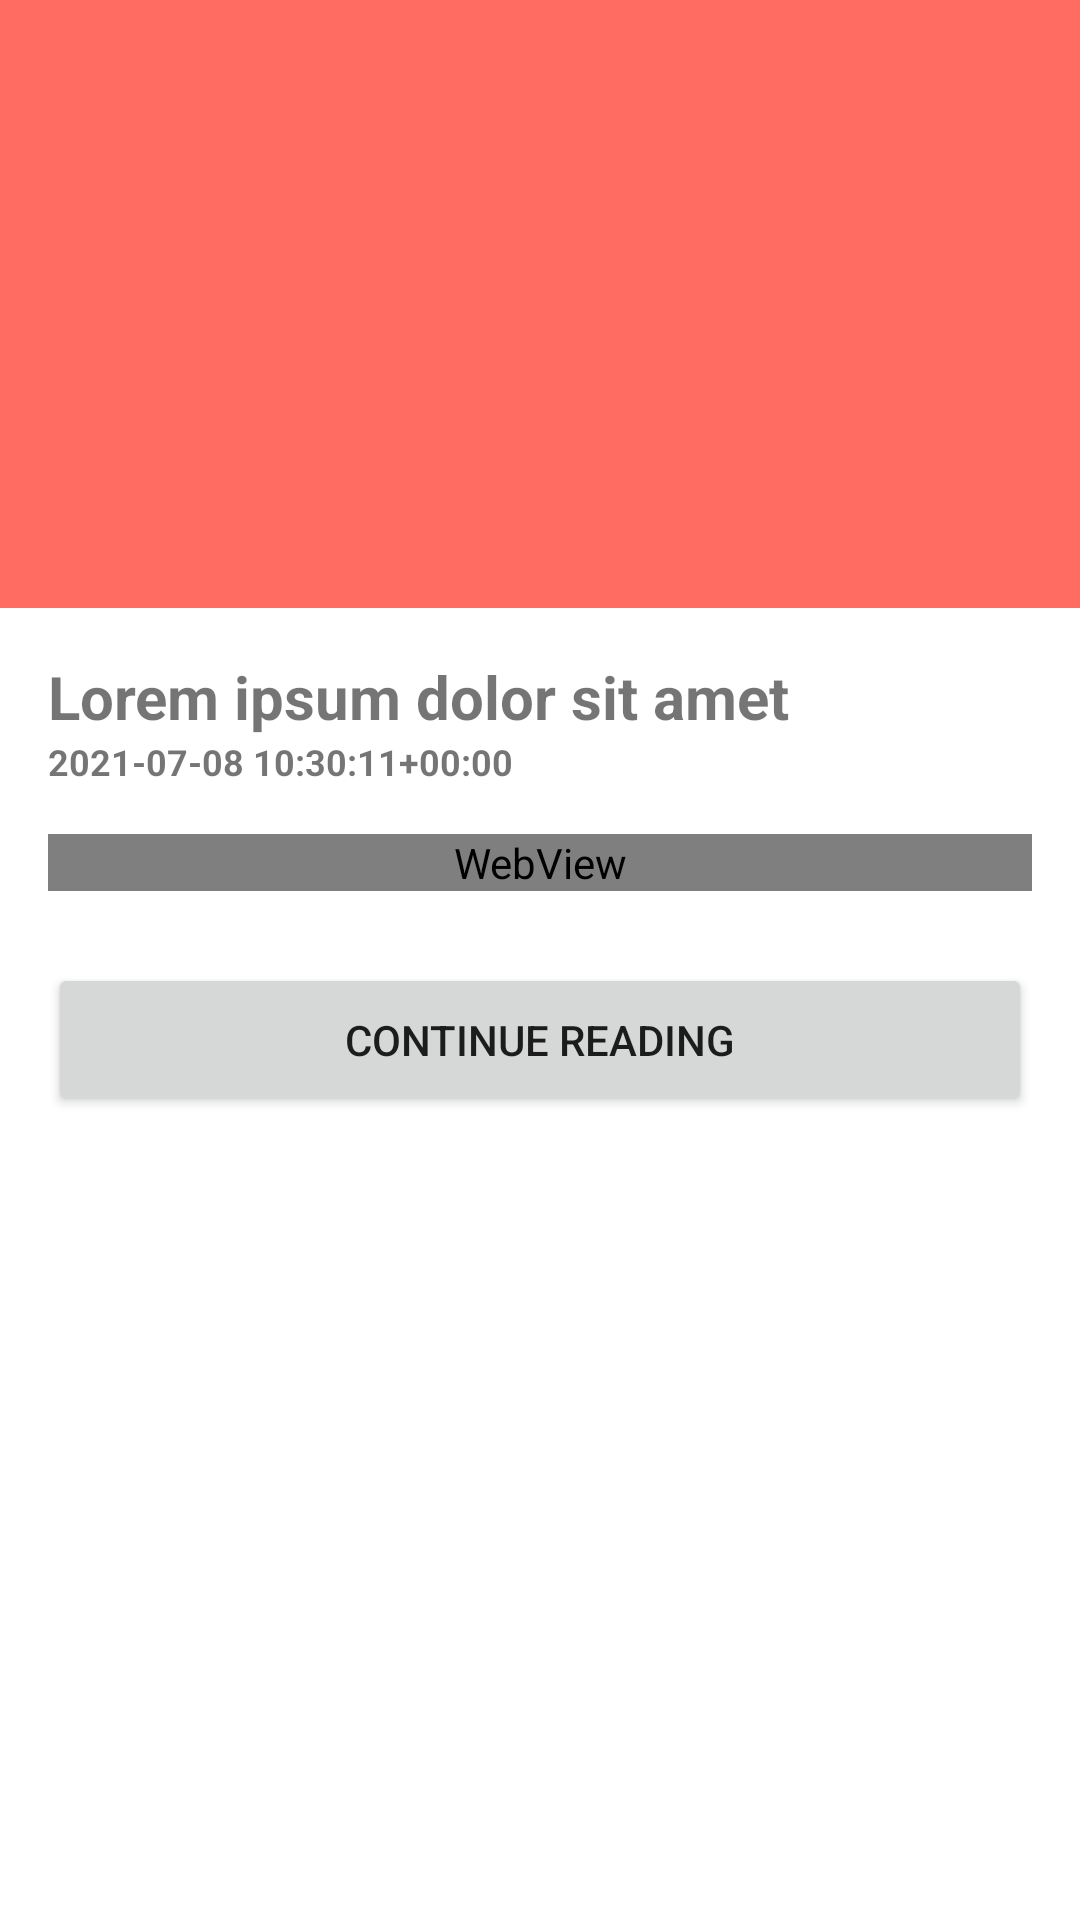

Here is an Android app screen rendered from its layout file. Give the layout XML and the strings, colors and styles it references.
<!-- AndroidManifest.xml: application theme AppTheme -->
<!-- res/layout/fragment_news_detail.xml -->
<?xml version="1.0" encoding="utf-8"?>
<ScrollView xmlns:android="http://schemas.android.com/apk/res/android"
    xmlns:app="http://schemas.android.com/apk/res-auto"
    android:layout_width="match_parent"
    android:layout_height="match_parent"
    android:background="@color/white">

    <LinearLayout
        android:layout_width="match_parent"
        android:layout_height="match_parent"
        android:orientation="vertical">

        <androidx.constraintlayout.widget.ConstraintLayout
            android:layout_width="match_parent"
            android:layout_height="match_parent"
            android:background="@color/white">

            <ImageView
                android:id="@+id/image"
                android:layout_width="0dp"
                android:layout_height="0dp"
                android:background="@color/peach"
                android:scaleType="centerCrop"
                android:src="@drawable/ctgry_business"
                app:layout_constraintDimensionRatio="H,16:9"
                app:layout_constraintLeft_toLeftOf="parent"
                app:layout_constraintRight_toRightOf="parent"
                app:layout_constraintTop_toTopOf="parent" />

        </androidx.constraintlayout.widget.ConstraintLayout>

        <LinearLayout
            android:layout_width="match_parent"
            android:layout_height="match_parent"
            android:orientation="vertical"
            android:padding="@dimen/padding_16">

            <TextView
                android:id="@+id/title"
                android:layout_width="match_parent"
                android:layout_height="wrap_content"
                android:ellipsize="end"
                android:text="@string/lorem_ipsum_short"
                android:textSize="@dimen/textsize_title"
                android:textStyle="bold" />

            <TextView
                android:id="@+id/date"
                android:layout_width="match_parent"
                android:layout_height="wrap_content"
                android:ellipsize="end"
                android:lines="1"
                android:text="@string/date"
                android:textSize="@dimen/textsize_titlesub"
                android:textStyle="bold" />

        </LinearLayout>

        <WebView
            android:layout_marginLeft="@dimen/padding_16"
            android:layout_marginRight="@dimen/padding_16"
            android:id="@+id/detail_webview"
            android:layout_width="match_parent"
            android:layout_height="match_parent" />

        <Button
            android:id="@+id/cont"
            android:layout_width="match_parent"
            android:layout_height="wrap_content"
            android:layout_marginLeft="@dimen/padding_16"
            android:layout_marginTop="@dimen/padding_24"
            android:layout_marginRight="@dimen/padding_16"
            android:layout_marginBottom="@dimen/padding_24"
            android:padding="@dimen/padding_16"
            android:text="@string/continue_read" />

    </LinearLayout>

</ScrollView>
<!-- resources referenced by this layout -->
<resources>
  <color name="peach">#FF6D62</color>
  <color name="white">#FFFFFFFF</color>
  <dimen name="padding_16">16dp</dimen>
  <dimen name="padding_24">24dp</dimen>
  <dimen name="textsize_title">20sp</dimen>
  <dimen name="textsize_titlesub">12sp</dimen>
  <string name="continue_read">Continue Reading</string>
  <string name="date">2021-07-08 10:30:11+00:00</string>
  <string name="lorem_ipsum_short">Lorem ipsum dolor sit amet</string>
  <style name="AppTheme" parent="Theme.MaterialComponents.DayNight.DarkActionBar">
          
          <item name="colorPrimary">@color/peach</item>
          <item name="colorPrimaryVariant">@color/colorPrimaryVariant</item>
          <item name="colorOnPrimary">@color/white</item>
          
          <item name="colorSecondary">@color/teal_200</item>
          <item name="colorSecondaryVariant">@color/teal_700</item>
          <item name="colorOnSecondary">@color/black</item>
          
          <item name="android:statusBarColor" tools:targetApi="l">?attr/colorPrimaryVariant</item>
          
      </style>
  <color name="colorPrimaryVariant">@color/peach_dark</color>
  <color name="teal_200">#FF03DAC5</color>
  <color name="teal_700">#FF018786</color>
  <color name="black">#FF000000</color>
  <color name="peach_dark">#C5564E</color>
</resources>
